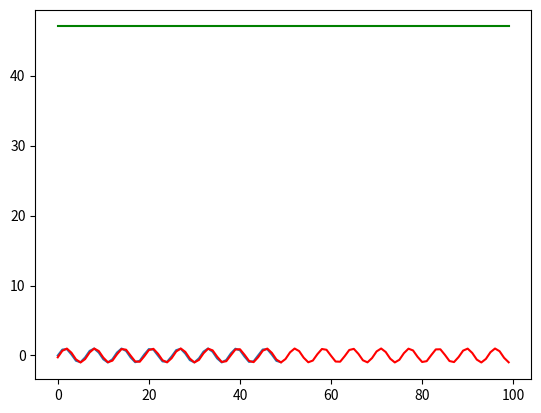

Recreate this plot in Python.
import numpy as np
import pandas as pd 
import matplotlib.pyplot as plt 
import math

sin_wave = np.array([math.sin(x) for x in np.arange(200)]) # just the list of 200 numbers
plt.plot(sin_wave[:50]) # visualizing the sine wave
# plt.show()

X = []
Y = []

seq_len = 50
num_records = len(sin_wave) - seq_len # 200 - 50

for i in range(num_records - 50): # 100
    X.append(sin_wave[i:i+seq_len])
    Y.append(sin_wave[i+seq_len])
    
X = np.array(X)
X = np.expand_dims(X, axis=2) # 100, 50, 1

Y = np.array(Y)
Y = np.expand_dims(Y, axis=1) # 100, 1

# Validation data
X_val = [] 
Y_val = []

for i in range(num_records - 50, num_records): # 100 to 149
    X_val.append(sin_wave[i:i+seq_len])
    Y_val.append(sin_wave[i+seq_len]) # just like above, creating data for validation set
    
X_val = np.array(X_val)
X_val = np.expand_dims(X_val, axis=2)

Y_val = np.array(Y_val)
Y_val = np.expand_dims(Y_val, axis=1)

# Architecture Creation
learning_rate = 0.0001    
nepoch = 25               
T = 50                   # length of sequence
hidden_dim = 100         
output_dim = 1

bptt_truncate = 5
min_clip_value = -10 # max and min values to clip
max_clip_value = 10

U = np.random.uniform(0, 1, (hidden_dim, T)) # for wxh
W = np.random.uniform(0, 1, (hidden_dim, hidden_dim)) # for whh
V = np.random.uniform(0, 1, (output_dim, hidden_dim)) # for wyh
print(U.shape, W.shape, V.shape)

# Sigmoid function
def sigmoid(x):
    return 1 / (1 + np.exp(-x))

# Train the Model
for epoch in range(nepoch):
    # check loss on train
    loss = 0.0
    
    # do a forward pass to get prediction
    for i in range(Y.shape[0]):
        x, y = X[i], Y[i]                    # get input, output values of each record
        prev_s = np.zeros((hidden_dim, 1))   # here, prev-s is the value of the previous activation of hidden layer; which is initialized as all zeroes
        for t in range(T):
            new_input = np.zeros(x.shape)    # we then do a forward pass for every timestep in the sequence
            new_input[t] = x[t]              # for this, we define a single input for that timestep
            mulu = np.dot(U, new_input)
            mulw = np.dot(W, prev_s)
            add = mulw + mulu
            s = sigmoid(add)
            mulv = np.dot(V, s)
            prev_s = s

    # calculate error 
        loss_per_record = (y - mulv)**2 / 2
        loss += loss_per_record
    loss = loss / float(y.shape[0])

     # check loss on val
    val_loss = 0.0
    for i in range(Y_val.shape[0]):
        x, y = X_val[i], Y_val[i]
        prev_s = np.zeros((hidden_dim, 1))
        for t in range(T):
            new_input = np.zeros(x.shape)
            new_input[t] = x[t]
            mulu = np.dot(U, new_input)
            mulw = np.dot(W, prev_s)
            add = mulw + mulu
            s = sigmoid(add)
            mulv = np.dot(V, s)
            prev_s = s

        loss_per_record = (y - mulv)**2 / 2
        val_loss += loss_per_record
    val_loss = val_loss / float(y.shape[0])

    print('Epoch: ', epoch + 1, ', Loss: ', loss, ', Val Loss: ', val_loss)

# Forward Pass

 # train model
    for i in range(Y.shape[0]):
        x, y = X[i], Y[i] # 50*1 and 1*1 in each iteration till 100 iterations
    
        layers = []
        prev_s = np.zeros((hidden_dim, 1))
        dU = np.zeros(U.shape)
        dV = np.zeros(V.shape)
        dW = np.zeros(W.shape)
        
        dU_t = np.zeros(U.shape)
        dV_t = np.zeros(V.shape)
        dW_t = np.zeros(W.shape)
        
        dU_i = np.zeros(U.shape)
        dW_i = np.zeros(W.shape)
        
        # forward pass
        for t in range(T): # till 50 as sequence is of 50 
            new_input = np.zeros(x.shape) # makes sense to actully update the matrix and fill it with appropriate values
            new_input[t] = x[t]
            mulu = np.dot(U, new_input)
            mulw = np.dot(W, prev_s)
            add = mulw + mulu
            s = sigmoid(add)
            mulv = np.dot(V, s)
            layers.append({'s':s, 'prev_s':prev_s})
            prev_s = s


 # derivative of pred
dmulv = (mulv - y)
        
# backward pass
for t in range(T):
    dV_t = np.dot(dmulv, np.transpose(layers[t]['s']))
    dsv = np.dot(np.transpose(V), dmulv)

    ds = dsv
    dadd = add * (1 - add) * ds

    dmulw = dadd * np.ones_like(mulw)

    dprev_s = np.dot(np.transpose(W), dmulw)


    for i in range(t-1, max(-1, t-bptt_truncate-1), -1):
        ds = dsv + dprev_s
        dadd = add * (1 - add) * ds

        dmulw = dadd * np.ones_like(mulw)
        dmulu = dadd * np.ones_like(mulu)

        dW_i = np.dot(W, layers[t]['prev_s'])
        dprev_s = np.dot(np.transpose(W), dmulw)

        new_input = np.zeros(x.shape)
        new_input[t] = x[t]
        dU_i = np.dot(U, new_input)
        dx = np.dot(np.transpose(U), dmulu)

        dU_t += dU_i
        dW_t += dW_i
        
    dV += dV_t
    dU += dU_t
    dW += dW_t

if dU.max() > max_clip_value:
    dU[dU > max_clip_value] = max_clip_value
    if dV.max() > max_clip_value:
        dV[dV > max_clip_value] = max_clip_value
    if dW.max() > max_clip_value:
        dW[dW > max_clip_value] = max_clip_value
        

    if dU.min() < min_clip_value:
        dU[dU < min_clip_value] = min_clip_value
    if dV.min() < min_clip_value:
        dV[dV < min_clip_value] = min_clip_value
    if dW.min() < min_clip_value:
        dW[dW < min_clip_value] = min_clip_value

    # update
    U -= learning_rate * dU
    V -= learning_rate * dV
    W -= learning_rate * dW

preds = []
for i in range(Y.shape[0]):
    x, y = X[i], Y[i]
    prev_s = np.zeros((hidden_dim, 1))
    # Forward pass
    for t in range(T):
        mulu = np.dot(U, x)
        mulw = np.dot(W, prev_s)
        add = mulw + mulu
        s = sigmoid(add)
        mulv = np.dot(V, s)
        prev_s = s

    preds.append(mulv)
    
preds = np.array(preds)

preds = []
for i in range(Y.shape[0]):
    x, y = X[i], Y[i]
    prev_s = np.zeros((hidden_dim, 1))
    # Forward pass
    for t in range(T):
        mulu = np.dot(U, x)
        mulw = np.dot(W, prev_s)
        add = mulw + mulu
        s = sigmoid(add)
        mulv = np.dot(V, s)
        prev_s = s

    preds.append(mulv)
    
preds = np.array(preds)

plt.plot(preds[:, 0, 0], 'g')
plt.plot(Y[:, 0], 'r')
plt.show()